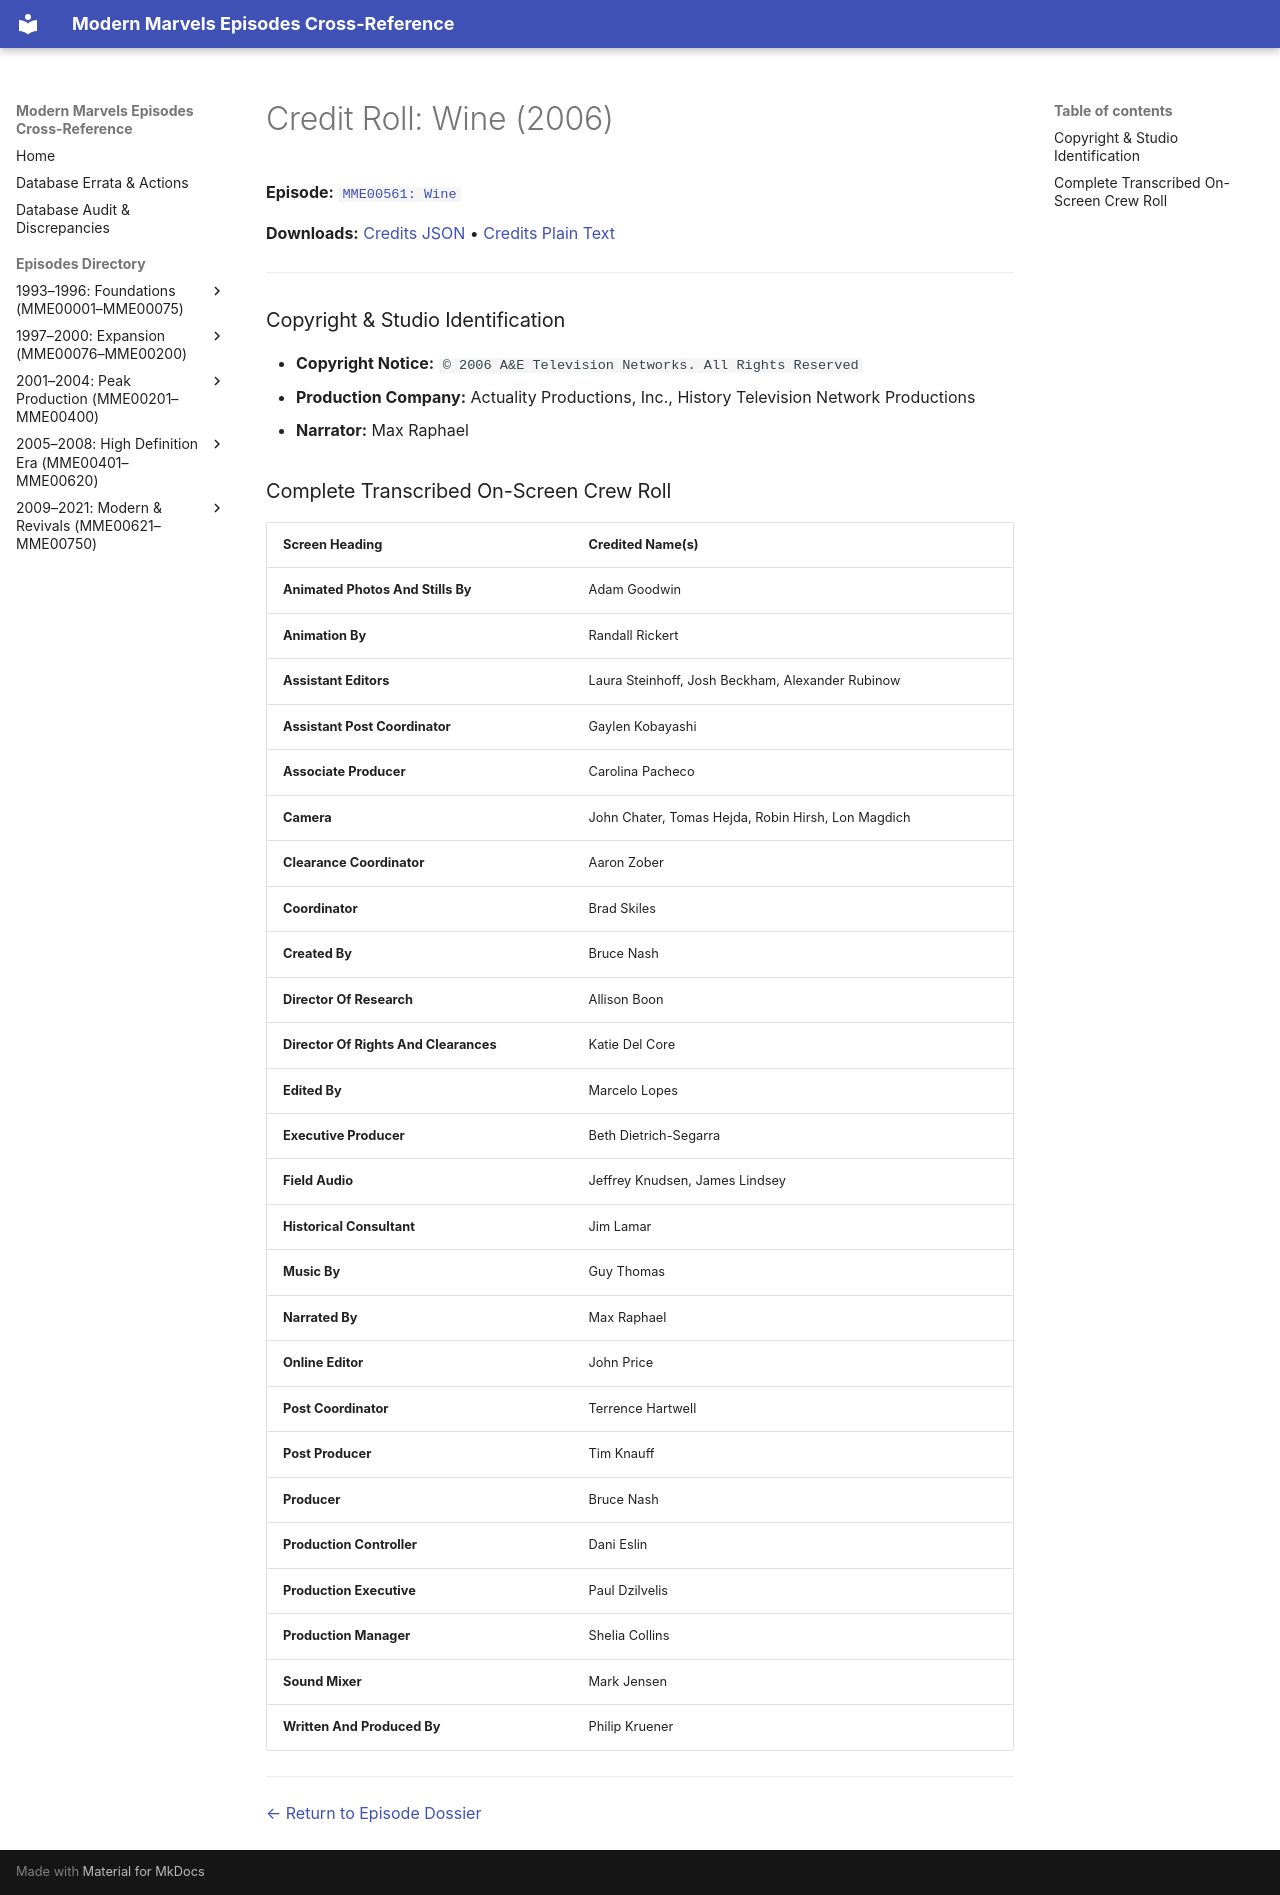

repository: ModernMarvelsFan/ModernMarvels · page: credits/MME00561-credits/index.html · generator: mkdocs

# Credit Roll: Wine (2006)
**Episode:** [`MME00561: Wine`](../episodes/MME00561.md)

**Downloads:** [Credits JSON](json/MME00561-credits.json) • [Credits Plain Text](txt/MME00561-credits.txt)

---

### Copyright & Studio Identification
* **Copyright Notice:** `© 2006 A&E Television Networks. All Rights Reserved`
* **Production Company:** Actuality Productions, Inc., History Television Network Productions
* **Narrator:** Max Raphael

### Complete Transcribed On-Screen Crew Roll

| Screen Heading | Credited Name(s) |
| :--- | :--- |
| **Animated Photos And Stills By** | Adam Goodwin |
| **Animation By** | Randall Rickert |
| **Assistant Editors** | Laura Steinhoff, Josh Beckham, Alexander Rubinow |
| **Assistant Post Coordinator** | Gaylen Kobayashi |
| **Associate Producer** | Carolina Pacheco |
| **Camera** | John Chater, Tomas Hejda, Robin Hirsh, Lon Magdich |
| **Clearance Coordinator** | Aaron Zober |
| **Coordinator** | Brad Skiles |
| **Created By** | Bruce Nash |
| **Director Of Research** | Allison Boon |
| **Director Of Rights And Clearances** | Katie Del Core |
| **Edited By** | Marcelo Lopes |
| **Executive Producer** | Beth Dietrich-Segarra |
| **Field Audio** | Jeffrey Knudsen, James Lindsey |
| **Historical Consultant** | Jim Lamar |
| **Music By** | Guy Thomas |
| **Narrated By** | Max Raphael |
| **Online Editor** | John Price |
| **Post Coordinator** | Terrence Hartwell |
| **Post Producer** | Tim Knauff |
| **Producer** | Bruce Nash |
| **Production Controller** | Dani Eslin |
| **Production Executive** | Paul Dzilvelis |
| **Production Manager** | Shelia Collins |
| **Sound Mixer** | Mark Jensen |
| **Written And Produced By** | Philip Kruener |

---
[← Return to Episode Dossier](../episodes/MME00561.md)
